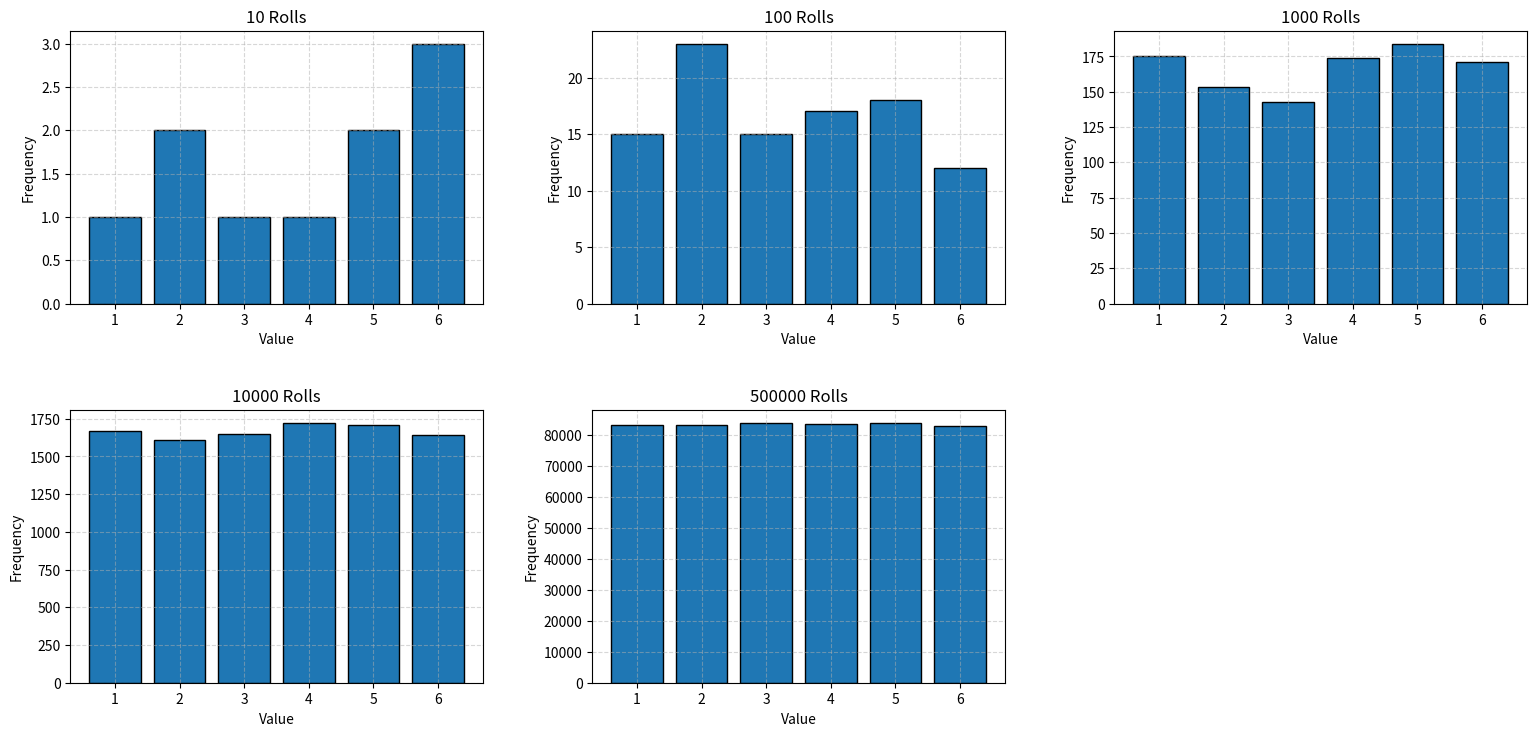

The matplotlib source for this figure:
import random
import matplotlib.pyplot as plt

random.seed(40)

def collect_data(func):
    def wrapper(*args, **kwargs):
        data = func(*args, **kwargs)
        return data
    return wrapper

@collect_data
def roll_10():
    return [random.randint(1, 6) for _ in range(10)]

@collect_data
def roll_100():
    return [random.randint(1, 6) for _ in range(100)]

@collect_data
def roll_1000():
    return [random.randint(1, 6) for _ in range(1000)]

@collect_data
def roll_10000():
    return [random.randint(1, 6) for _ in range(10000)]

@collect_data
def roll_500000():
    return [random.randint(1, 6) for _ in range(500000)]

if __name__ == "__main__":
    roll_funcs = [roll_10, roll_100, roll_1000, roll_10000, roll_500000]
    titles = ["10", "100", "1000", "10000", "500000"]

    fig, axs = plt.subplots(nrows=2, ncols=3, figsize=(16, 8))
    axs = axs.flatten()

    for i, (func, title) in enumerate(zip(roll_funcs, titles)):
        data = func()
        axs[i].hist(data, bins=range(1, 8), align='left', rwidth=0.8, edgecolor='black')
        axs[i].set_title(f"{title} Rolls", fontsize=12)
        axs[i].set_xticks(range(1, 7))
        axs[i].set_xlabel("Value")
        axs[i].set_ylabel("Frequency")
        axs[i].grid(True, linestyle='--', alpha=0.5)

   
    fig.delaxes(axs[-1])

    plt.tight_layout(pad=3.0)
    plt.show()


